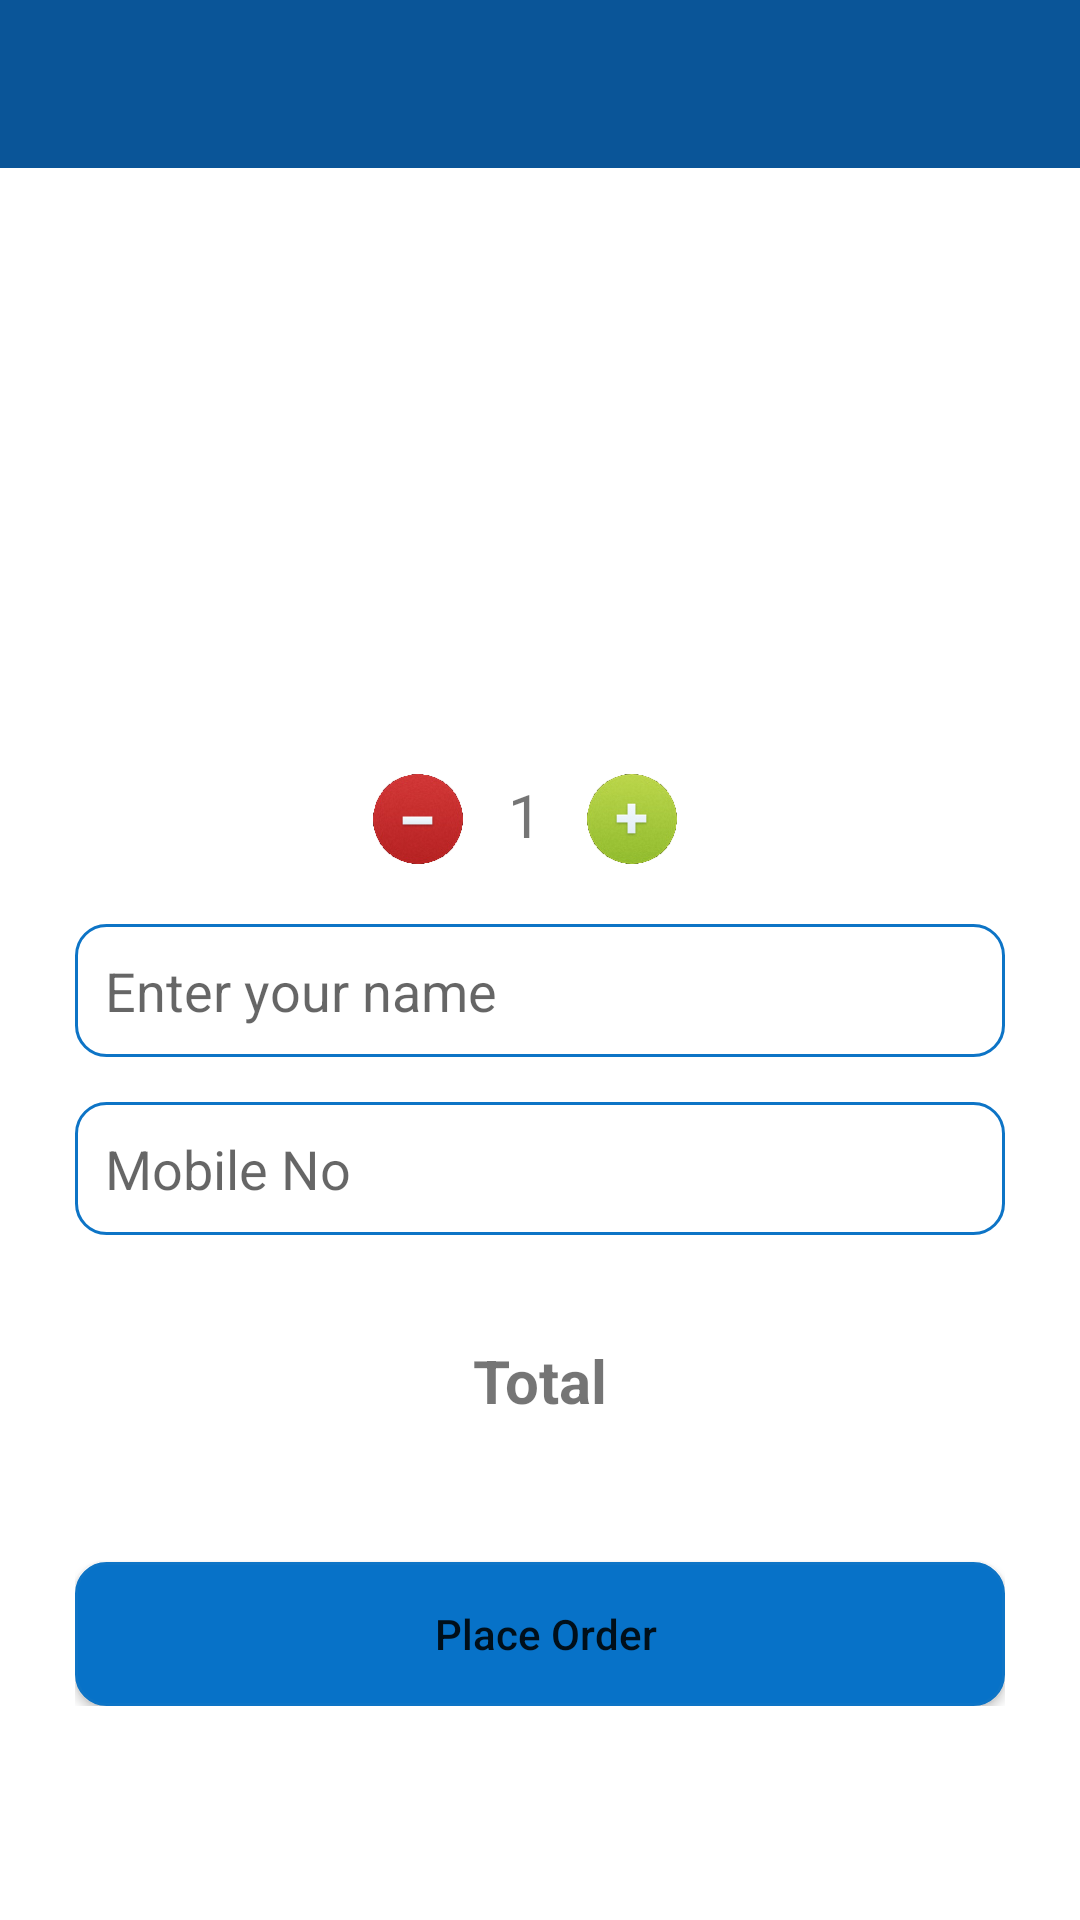

This screen was rendered from an Android layout file. Write that file and the resources it references.
<!-- AndroidManifest.xml: application theme Theme.MyFoodOrderApp -->
<!-- res/layout/activity_detail.xml -->
<?xml version="1.0" encoding="utf-8"?>
<RelativeLayout xmlns:android="http://schemas.android.com/apk/res/android"
    xmlns:app="http://schemas.android.com/apk/res-auto"
    xmlns:tools="http://schemas.android.com/tools"
    android:layout_width="match_parent"
    android:layout_height="match_parent"
    tools:context=".DetailActivity">

    <androidx.appcompat.widget.Toolbar
        android:id="@+id/main_toolbar"
        android:layout_width="match_parent"
        android:layout_height="wrap_content"
        android:background="@drawable/action_bar_theme"
        android:minHeight="?attr/actionBarSize"
        app:titleMarginStart="20dp" />
    <LinearLayout
        android:id="@+id/layout"
        android:layout_width="match_parent"
        android:layout_height="wrap_content"
        android:orientation="vertical"
        android:padding="5dp"
        android:layout_below="@+id/main_toolbar">
    <ImageView
        android:id="@+id/imageView"
        android:layout_width="match_parent"
        android:layout_height="150dp"
        android:layout_marginLeft="20dp"
        android:layout_marginRight="20dp"/>
    <TextView
        android:id="@+id/tvFoodname"
        android:layout_gravity="center"
        android:layout_width="wrap_content"
        android:layout_height="wrap_content"
        android:textSize="20sp"
        android:textStyle="bold"/>
    </LinearLayout>

    <LinearLayout
        android:layout_width="match_parent"
        android:layout_height="wrap_content"
        android:layout_below="@+id/layout"
        android:orientation="vertical"
        android:padding="5dp"
        android:layout_marginRight="20dp"
        android:layout_marginLeft="20dp">

        <LinearLayout
            android:layout_width="match_parent"
            android:layout_height="wrap_content"
            android:layout_marginTop="10dp"
            android:layout_marginRight="10dp"
            android:gravity="center_horizontal"
            android:orientation="horizontal">

            <ImageView
                android:id="@+id/Minus_btn"
                android:layout_width="30dp"
                android:layout_height="30dp"
                android:src="@drawable/minus_btn" />

            <TextView
                android:id="@+id/tvQuantity"
                android:layout_width="wrap_content"
                android:layout_height="wrap_content"
                android:layout_marginLeft="15dp"
                android:text="1"
                android:textSize="20sp" />

            <ImageView
                android:id="@+id/Plus_btn"
                android:layout_width="30dp"
                android:layout_height="30dp"
                android:layout_marginLeft="15dp"
                android:src="@drawable/add_btn" />
        </LinearLayout>

        <EditText
            android:id="@+id/c_Name"
            android:layout_width="match_parent"
            android:layout_height="wrap_content"
            android:layout_marginTop="20dp"
            android:background="@drawable/txtborder"
            android:hint="Enter your name"
            android:padding="10dp" />

        <EditText
            android:id="@+id/c_Phone"
            android:layout_width="match_parent"
            android:layout_height="wrap_content"
            android:layout_marginTop="15dp"
            android:background="@drawable/txtborder"
            android:hint="Mobile No"
            android:padding="10dp" />

        <TextView
            android:layout_width="wrap_content"
            android:layout_height="wrap_content"
            android:layout_gravity="center_horizontal"
            android:layout_marginTop="35dp"
            android:text="Total"
            android:textSize="20sp"
            android:textStyle="bold" />

        <TextView
            android:id="@+id/tvTotal"
            android:layout_width="wrap_content"
            android:layout_height="wrap_content"
            android:layout_gravity="center_horizontal"
            android:textSize="20sp"
            android:textStyle="bold" />

        <Button
            android:id="@+id/btnOrderNow"
            android:layout_width="match_parent"
            android:layout_height="wrap_content"
            android:layout_gravity="center_horizontal"
            android:layout_marginTop="20dp"
            android:background="@drawable/btnborder"
            android:text=" Place Order"
            android:textAllCaps="false" />
    </LinearLayout>


</RelativeLayout>
<!-- resources referenced by this layout -->
<resources>
  <!-- drawable action_bar_theme (drawable) -->
  <?xml version="1.0" encoding="utf-8"?>
     <shape xmlns:android="http://schemas.android.com/apk/res/android">
  
      
  <solid android:color="@color/dark_blue1"/>
      </shape>
  <!-- drawable add_btn: png bitmap (drawable, 15899 bytes) -->
  <!-- drawable btnborder (drawable) -->
  <?xml version="1.0" encoding="utf-8"?>
  <shape xmlns:android="http://schemas.android.com/apk/res/android" >
      <stroke
          android:width="1dp"
          android:color="@color/orange" />
  
      <solid android:color="@color/orange" />
  
      <padding
          android:left="1dp"
          android:right="1dp"
          android:bottom="1dp"
          android:top="1dp" />
  
     <corners android:radius="3dp" />
  </shape>
  <!-- drawable minus_btn: png bitmap (drawable, 14688 bytes) -->
  <!-- drawable txtborder (drawable-v24) -->
  <?xml version="1.0" encoding="utf-8"?>
  <shape xmlns:android="http://schemas.android.com/apk/res/android" >
      <stroke
          android:width="1dp"
          android:color="#0D74C6" />
  
      <solid android:color="#ffffff" />
  
      <padding
          android:left="1dp"
          android:right="1dp"
          android:bottom="1dp"
          android:top="1dp" />
  
     <corners android:radius="10dp" />
  </shape>
  <style name="Theme.MyFoodOrderApp" parent="Theme.MaterialComponents.DayNight.NoActionBar">
          
  
          <item name="colorPrimary">@color/orange</item>
          <item name="colorPrimaryVariant">@color/purple_700</item>
          <item name="colorOnPrimary">@color/white</item>
          
          <item name="colorSecondary">@color/orange</item>
          <item name="colorSecondaryVariant">@color/teal_700</item>
          <item name="colorOnSecondary">@color/black</item>
          
          <item name="android:statusBarColor" tools:targetApi="l">?attr/colorPrimaryVariant</item>
          
      </style>
  <color name="dark_blue1">#0a5598</color>
  <color name="orange">#F4511E</color>
  <color name="purple_700">#FF6200EE</color>
  <color name="white">#FFFFFFFF</color>
  <color name="teal_700">#FF018786</color>
  <color name="black">#FF000000</color>
</resources>
